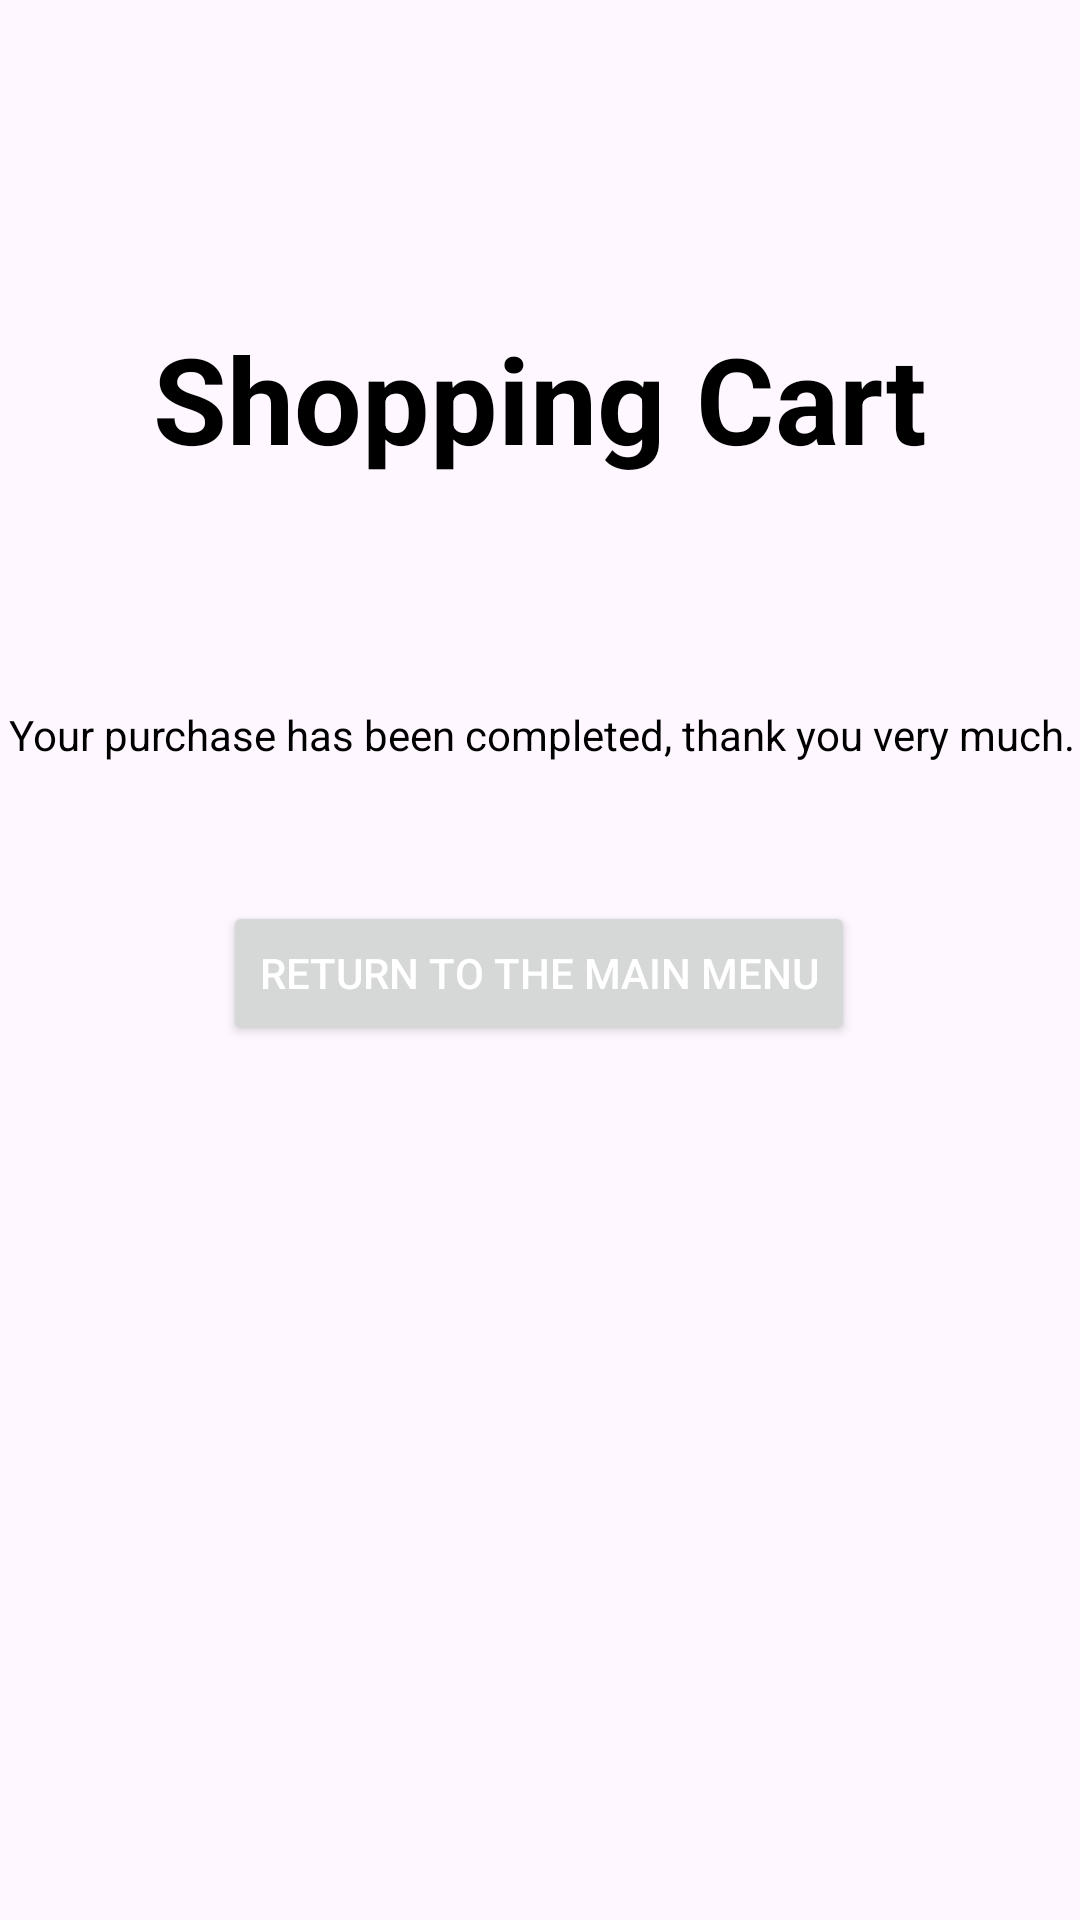

Here is an Android app screen rendered from its layout file. Give the layout XML and the strings, colors and styles it references.
<!-- AndroidManifest.xml: application theme Theme.PRACTICAFIGMA -->
<!-- res/layout/fragment_shop_return_main_menu.xml -->
<?xml version="1.0" encoding="utf-8"?>
<androidx.constraintlayout.widget.ConstraintLayout xmlns:android="http://schemas.android.com/apk/res/android"
    xmlns:app="http://schemas.android.com/apk/res-auto"
    xmlns:tools="http://schemas.android.com/tools"
    android:layout_width="match_parent"
    android:layout_height="match_parent"
    tools:context=".ShopReturnMainMenuFragment">

    <ImageView
        android:id="@+id/imageView16"
        android:layout_width="50dp"
        android:layout_height="50dp"
        android:layout_marginTop="28dp"
        android:background="@drawable/carrito"
        app:layout_constraintEnd_toEndOf="parent"
        app:layout_constraintHorizontal_bias="0.498"
        app:layout_constraintStart_toStartOf="parent"
        app:layout_constraintTop_toTopOf="parent" />

    <TextView
        android:id="@+id/textView25"
        android:layout_width="wrap_content"
        android:layout_height="wrap_content"
        android:layout_marginTop="28dp"
        android:text="Shopping Cart"
        android:textColor="@color/black"
        android:textSize="40dp"
        android:textStyle="bold"
        app:layout_constraintEnd_toEndOf="parent"
        app:layout_constraintStart_toStartOf="parent"
        app:layout_constraintTop_toBottomOf="@+id/imageView16" />

    <TextView
        android:id="@+id/textView26"
        android:layout_width="wrap_content"
        android:layout_height="wrap_content"
        android:layout_marginTop="76dp"
        android:text="Your purchase has been completed, thank you very much."
        android:textColor="@color/black"
        app:layout_constraintEnd_toEndOf="parent"
        app:layout_constraintHorizontal_bias="0.698"
        app:layout_constraintStart_toStartOf="parent"
        app:layout_constraintTop_toBottomOf="@+id/textView25" />

    <Button
        android:id="@+id/returnmenubotom"
        android:layout_width="wrap_content"
        android:layout_height="wrap_content"
        android:layout_marginTop="36dp"
        android:text="Return to the main menu"
        android:textColor="@color/white"
        app:layout_constraintBottom_toBottomOf="parent"
        app:layout_constraintEnd_toEndOf="parent"
        app:layout_constraintHorizontal_bias="0.497"
        app:layout_constraintStart_toStartOf="parent"
        app:layout_constraintTop_toBottomOf="@+id/textView26"
        app:layout_constraintVertical_bias="0.033" />
</androidx.constraintlayout.widget.ConstraintLayout>
<!-- resources referenced by this layout -->
<resources>
  <color name="black">#FF000000</color>
  <color name="white">#FFFFFFFF</color>
  <style name="Theme.PRACTICAFIGMA" parent="Base.Theme.PRACTICAFIGMA" />
  <style name="Base.Theme.PRACTICAFIGMA" parent="Theme.Material3.DayNight.NoActionBar">
          
          <item name="colorPrimary">@color/black</item>
          
      </style>
</resources>
